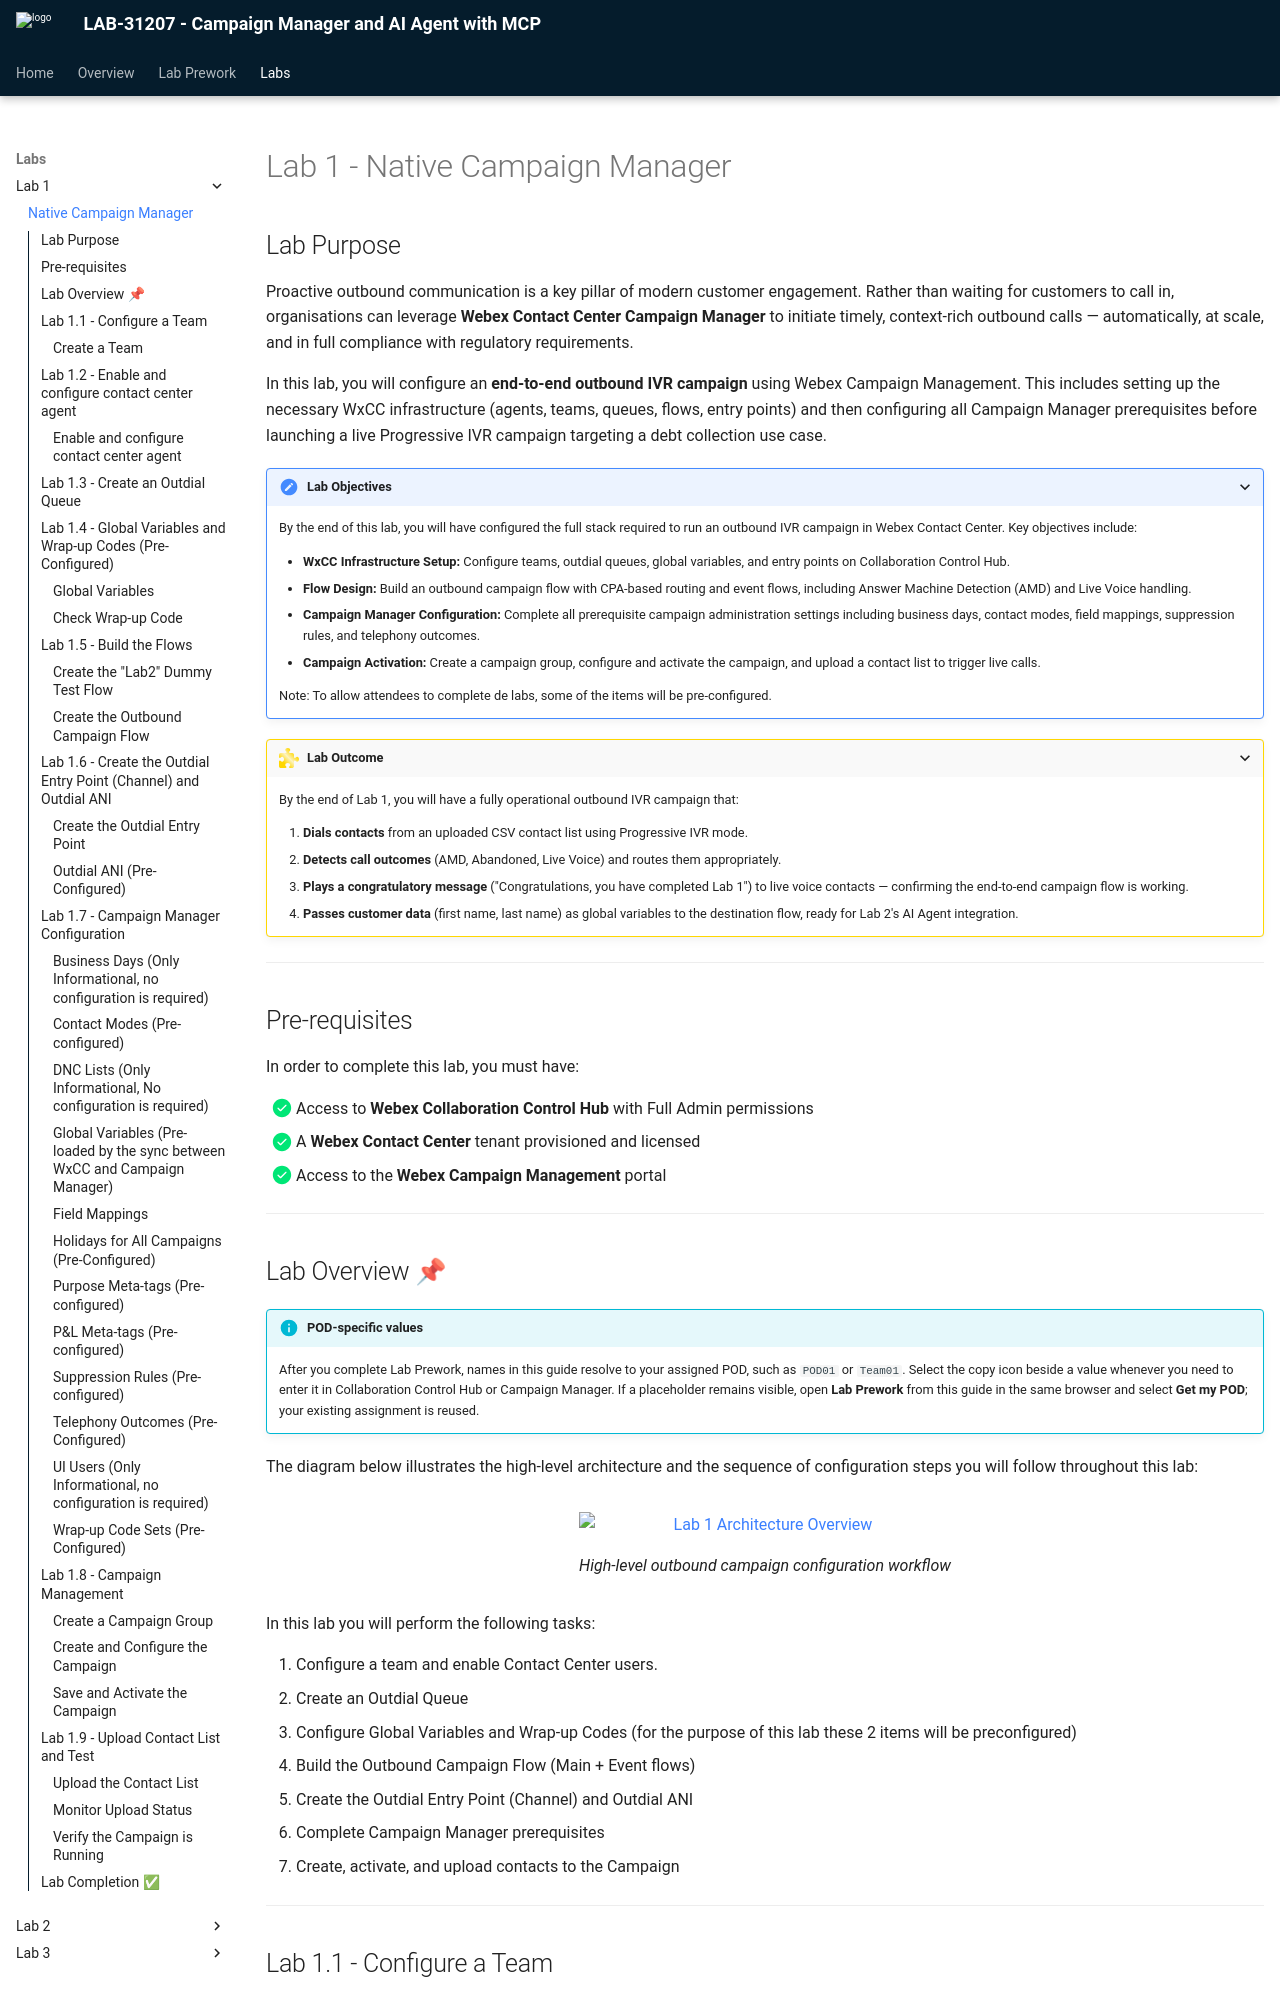

repository: cx-partner/LAB-31207 · page: lab1_campaign_manager/index.html · generator: mkdocs

# Lab 1 - Native Campaign Manager

## Lab Purpose

Proactive outbound communication is a key pillar of modern customer engagement. Rather than waiting for customers to call in, organisations can leverage **Webex Contact Center Campaign Manager** to initiate timely, context-rich outbound calls — automatically, at scale, and in full compliance with regulatory requirements.

In this lab, you will configure an **end-to-end outbound IVR campaign** using Webex Campaign Management. This includes setting up the necessary WxCC infrastructure (agents, teams, queues, flows, entry points) and then configuring all Campaign Manager prerequisites before launching a live Progressive IVR campaign targeting a debt collection use case.

???+ purpose "Lab Objectives"
    By the end of this lab, you will have configured the full stack required to run an outbound IVR campaign in Webex Contact Center. Key objectives include:

    - **WxCC Infrastructure Setup:** Configure teams, outdial queues, global variables, and entry points on Collaboration Control Hub.
    - **Flow Design:** Build an outbound campaign flow with CPA-based routing and event flows, including Answer Machine Detection (AMD) and Live Voice handling.
    - **Campaign Manager Configuration:** Complete all prerequisite campaign administration settings including business days, contact modes, field mappings, suppression rules, and telephony outcomes.
    - **Campaign Activation:** Create a campaign group, configure and activate the campaign, and upload a contact list to trigger live calls.

    Note: To allow attendees to complete de labs, some of the items will be pre-configured.

???+ Challenge "Lab Outcome"
    By the end of Lab 1, you will have a fully operational outbound IVR campaign that:
